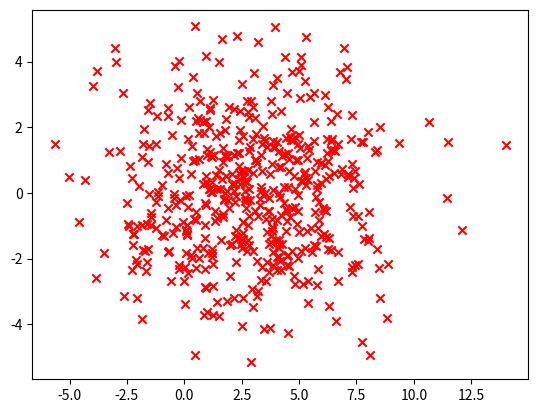

Generate this figure with matplotlib:
import numpy as np
import matplotlib.pyplot as plt


def plot_random(N: int) -> float:
    """
    Makes a scatter plot of some random numbers.

    Parameters
    ----------
    N: int
        Number of points to plot.

    Returns
    -------
    mu: float
        Mean X coordinate of random numbers.
    """
    rng = np.random.default_rng()
    x = rng.normal(3, 3, N)
    y = rng.normal(0, 2, N)
    plt.scatter(x, y, marker='x', color='red')
    print("TEST")

    return np.mean(x)


if __name__ == "__main__":
    mu = plot_random(500)
    print(f"Mean X of Data: {mu:.3f}")
    plt.show()
